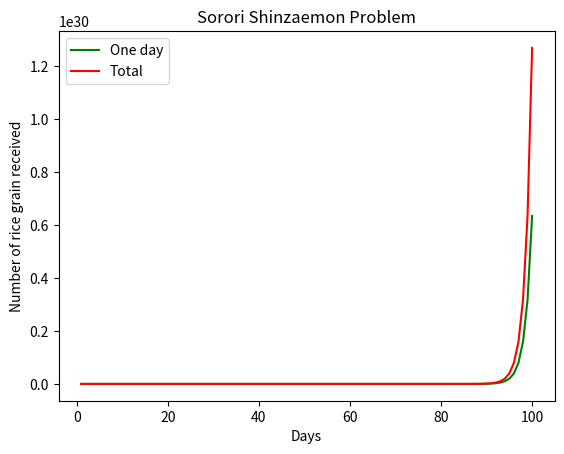

The matplotlib source for this figure:
# Problem 1: Number of rice grains on the 100th day

import matplotlib.pyplot as plt

day = 100       # The number of days

FIRST_DAY = 1   # The number of rice on day 1

# List for graph plotting
lst_current = [FIRST_DAY]
lst_total = [lst_current[0]]

# Generate list data
for i in range(day - 1):
    lst_current.append(lst_current[-1] * 2)
    lst_total.append(lst_total[-1] + lst_current[-1])

# Print out results
print("The number of rice grains at day {}:       {}".format(day, lst_current[-1]))
print("The total number of rice grains at day {}: {}".format(day, lst_total[-1]))

# Graph plotting
plt.title("Sorori Shinzaemon Problem")
plt.xlabel("Days")
plt.ylabel("Number of rice grain received")

plt.plot(range(1, day + 1),
    lst_current,
    label = "One day",
    color = 'green')

plt.plot(range(1, day + 1),
    lst_total,
    label = "Total",
    color = 'red')

plt.legend()
plt.show()
